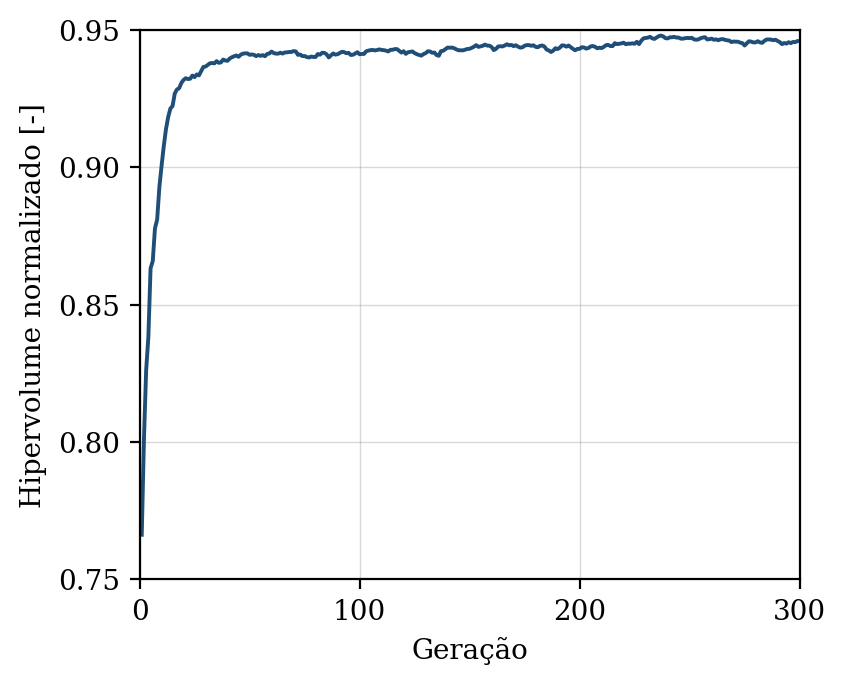

The data file committed next to this chart (first rows):
geracao, hipervolume, n_solucoes, n_avaliacoes
1, 0.7662, 7, 50
2, 0.801, 12, 100
3, 0.8262, 12, 150
4, 0.8382, 17, 200
5, 0.8632, 21, 250
6, 0.8659, 24, 300
7, 0.8778, 22, 350
8, 0.881, 26, 400
9, 0.8928, 30, 450
10, 0.9005, 34, 500
11, 0.9077, 36, 550
12, 0.9139, 44, 600
13, 0.9183, 50, 650
14, 0.9214, 50, 700
15, 0.9223, 50, 750
16, 0.9269, 50, 800
17, 0.9284, 50, 850
18, 0.9288, 50, 900
19, 0.9307, 50, 950
20, 0.9318, 50, 1000
21, 0.9324, 50, 1050
22, 0.9321, 50, 1100
23, 0.9323, 50, 1150
24, 0.9334, 50, 1200
25, 0.9329, 50, 1250
26, 0.9338, 50, 1300
27, 0.9335, 50, 1350
28, 0.935, 50, 1400
29, 0.9366, 50, 1450
30, 0.9367, 50, 1500
31, 0.9373, 50, 1550
32, 0.9379, 50, 1600
33, 0.938, 50, 1650
34, 0.9379, 50, 1700
35, 0.9387, 50, 1750
36, 0.9381, 50, 1800
37, 0.9382, 50, 1850
38, 0.9392, 50, 1900
39, 0.9389, 50, 1950
40, 0.9388, 50, 2000
41, 0.9396, 50, 2050
42, 0.9401, 50, 2100
43, 0.9404, 50, 2150
44, 0.9407, 50, 2200
45, 0.9402, 50, 2250
46, 0.941, 50, 2300
47, 0.9414, 50, 2350
48, 0.9415, 50, 2400
49, 0.9415, 50, 2450
50, 0.941, 50, 2500
51, 0.9411, 50, 2550
52, 0.941, 50, 2600
53, 0.9405, 50, 2650
54, 0.9409, 50, 2700
55, 0.9406, 50, 2750
56, 0.9408, 50, 2800
57, 0.9405, 50, 2850
58, 0.9413, 50, 2900
59, 0.9415, 50, 2950
60, 0.9422, 50, 3000
... 240 more rows
